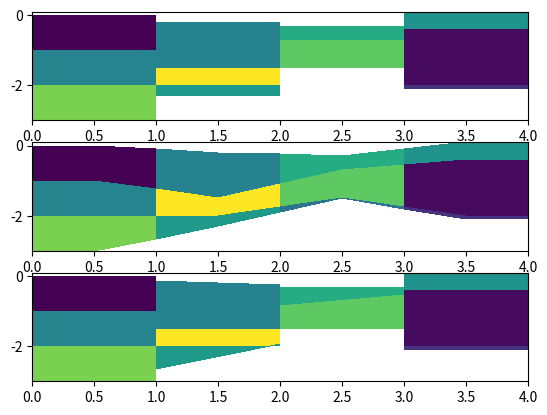

Write the Python code that produced this figure.
"""
A collection of useful functions...
"""
import numpy as np

def section2quadmesh(x, z, q, representation='pcm'):
  """
  Creates the appropriate quadmesh coordinates to plot a scalar q(1:nk,1:ni) at
  horizontal positions x(1:ni+1) and between interfaces at z(nk+1,ni), using
  various representations of the topography.

  Returns X(2*ni+1), Z(nk+1,2*ni+1) and Q(nk,2*ni) to be passed to pcolormesh.

  TBD: Optionally, x can be dimensioned as x(ni) in which case it will be extraplated as if it had 
  had dimensions x(ni+1).
  
  Optional argument:
  
  representation='pcm' (default) yields a step-wise visualization, appropriate for
           z-coordinate models.
  representation='plm' yields a piecewise-linear visualization more representative
           of general-coordinate (and isopycnal) models.
  representation='linear' is the aesthetically most pleasing but does not
           represent the data conservatively.

  """

  if x.ndim!=1: raise Exception('The x argument must be a vector')
  if z.ndim!=2: raise Exception('The z argument should be a 2D array')
  if q.ndim!=2: raise Exception('The z argument should be a 2D array')
  qnk, qni = q.shape
  znk, zni = z.shape
  xni = x.size
  if zni!=qni: raise Exception('The last dimension of z and q must be equal in length')
  if znk!=qnk+1: raise Exception('The first dimension of z must be 1 longer than that of q. q has %i levels'%qnk)
  if xni!=qni+1: raise Exception('The length of x must 1 longer than the last dimension of q')

  if type( z ) == np.ma.core.MaskedArray: z[z.mask] = 0
  if type( q ) == np.ma.core.MaskedArray: qmin = np.amin(q); q[q.mask] = qmin

  periodicDomain =  abs((x[-1]-x[0])-360. ) < 1e-6 # Detect if horizontal axis is a periodic domain

  if representation=='pcm':
    X = np.zeros((2*qni))
    X[::2] = x[:-1]
    X[1::2] = x[1:]
    Z = np.zeros((qnk+1,2*qni))
    Z[:,::2] = z
    Z[:,1::2] = z
    Q = np.zeros((qnk,2*qni-1))
    Q[:,::2] = q
    Q[:,1::2] = ( q[:,:-1] + q[:,1:] )/2.
  elif representation=='linear':
    X = np.zeros((2*qni+1))
    X[::2] = x
    X[1::2] = ( x[0:-1] + x[1:] )/2.
    Z = np.zeros((qnk+1,2*qni+1))
    Z[:,1::2] = z
    Z[:,2:-1:2] = ( z[:,0:-1] + z[:,1:] )/2.
    Z[:,0] = z[:,0]
    Z[:,-1] = z[:,-1]
    Q = np.zeros((qnk,2*qni))
    Q[:,::2] = q
    Q[:,1::2] = q
  elif representation=='plm':
    X = np.zeros((2*qni))
    X[::2] = x[:-1]
    X[1::2] = x[1:]
    # PLM reconstruction for Z
    dz = np.roll(z,-1,axis=1) - z # Right-sided difference
    if not periodicDomain: dz[:,-1] = 0 # Non-periodic boundary
    d2 = ( np.roll(z,-1,axis=1) - np.roll(z,1,axis=1) )/2. # Centered difference
    d2 = ( dz + np.roll(dz,1,axis=1) )/2. # Centered difference
    s = np.sign( d2 ) # Sign of centered slope
    s[dz * np.roll(dz,1,axis=1) <= 0] = 0 # Flatten extrema
    dz = np.abs(dz) # Only need magnitude from here on
    S = s * np.minimum( np.abs(d2), np.minimum( dz, np.roll(dz,1,axis=1) ) ) # PLM slope
    Z = np.zeros((qnk+1,2*qni))
    Z[:,::2] = z - S/2.
    Z[:,1::2] = z + S/2.
    Q = np.zeros((qnk,2*qni-1))
    Q[:,::2] = q
    Q[:,1::2] = ( q[:,:-1] + q[:,1:] )/2.
  else: raise Exception('Unknown representation!')

  return X, Z, Q


def rho_Wright97(S, T, P=0):
  """
  Returns the density of seawater for the given salinity, potential temperature
  and pressure.

  Units: salinity in PSU, potential temperature in degrees Celsius and pressure in Pascals.
  """
  a0 = 7.057924e-4; a1 = 3.480336e-7; a2 = -1.112733e-7
  b0 = 5.790749e8;  b1 = 3.516535e6;  b2 = -4.002714e4
  b3 = 2.084372e2;  b4 = 5.944068e5;  b5 = -9.643486e3
  c0 = 1.704853e5;  c1 = 7.904722e2;  c2 = -7.984422
  c3 = 5.140652e-2; c4 = -2.302158e2; c5 = -3.079464
  al0 = a0 + a1*T + a2*S
  p0 = b0 + b4*S + T * (b1 + T*(b2 + b3*T) + b5*S)
  Lambda = c0 + c4*S + T * (c1 + T*(c2 + c3*T) + c5*S)
  return (P + p0) / (Lambda + al0*(P + p0))


def ice9(i, j, source, xcyclic=True, tripolar=True):
  """
  An iterative (stack based) implementation of "Ice 9".

  The flood fill starts at [j,i] and treats any positive value of "source" as
  passable. Zero and negative values block flooding.

  xcyclic = True allows cyclic behavior in the last index. (default)
  tripolar = True allows a fold across the top-most edge. (default)

  Returns an array of 0's and 1's.
  """
  wetMask = 0*source
  (nj,ni) = wetMask.shape
  stack = set()
  stack.add( (j,i) )
  while stack:
    (j,i) = stack.pop()
    if wetMask[j,i] or source[j,i] <= 0: continue
    wetMask[j,i] = 1
    if i>0: stack.add( (j,i-1) )
    elif xcyclic: stack.add( (j,ni-1) )
    if i<ni-1: stack.add( (j,i+1) )
    elif xcyclic: stack.add( (0,j) )
    if j>0: stack.add( (j-1,i) )
    if j<nj-1: stack.add( (j+1,i) )
    elif tripolar: stack.add( (j,ni-1-i) ) # Tri-polar fold
  return wetMask


def maskFromDepth(depth, zCellTop):
  """
  Generates a "wet mask" for a z-coordinate model based on relative location of
  the ocean bottom to the upper interface of the cell.

  depth (2d) is positiveo
  zCellTop (scalar) is a negative position of the upper interface of the cell..
  """
  wet = 0*depth
  wet[depth>-zCellTop] = 1
  return wet

# Tests
if __name__ == '__main__':

  import matplotlib.pyplot as plt
  import numpy.matlib

  # Test data
  x=np.arange(5)
  z=np.array([[0,0.2,0.3,-.1],[1,1.5,.7,.4],[2,2,1.5,2],[3,2.3,1.5,2.1]])*-1
  q=np.matlib.rand(3,4)
  print('x=',x)
  print('z=',z)
  print('q=',q)

  X, Z, Q = section2quadmesh(x, z, q)
  print('X=',X)
  print('Z=',Z)
  print('Q=',Q)
  plt.subplot(3,1,1)
  plt.pcolormesh(X, Z, Q)

  X, Z, Q = section2quadmesh(x, z, q, representation='linear')
  print('X=',X)
  print('Z=',Z)
  print('Q=',Q)
  plt.subplot(3,1,2)
  plt.pcolormesh(X, Z, Q)

  X, Z, Q = section2quadmesh(x, z, q, representation='plm')
  print('X=',X)
  print('Z=',Z)
  print('Q=',Q)
  plt.subplot(3,1,3)
  plt.pcolormesh(X, Z, Q)

  plt.show()
